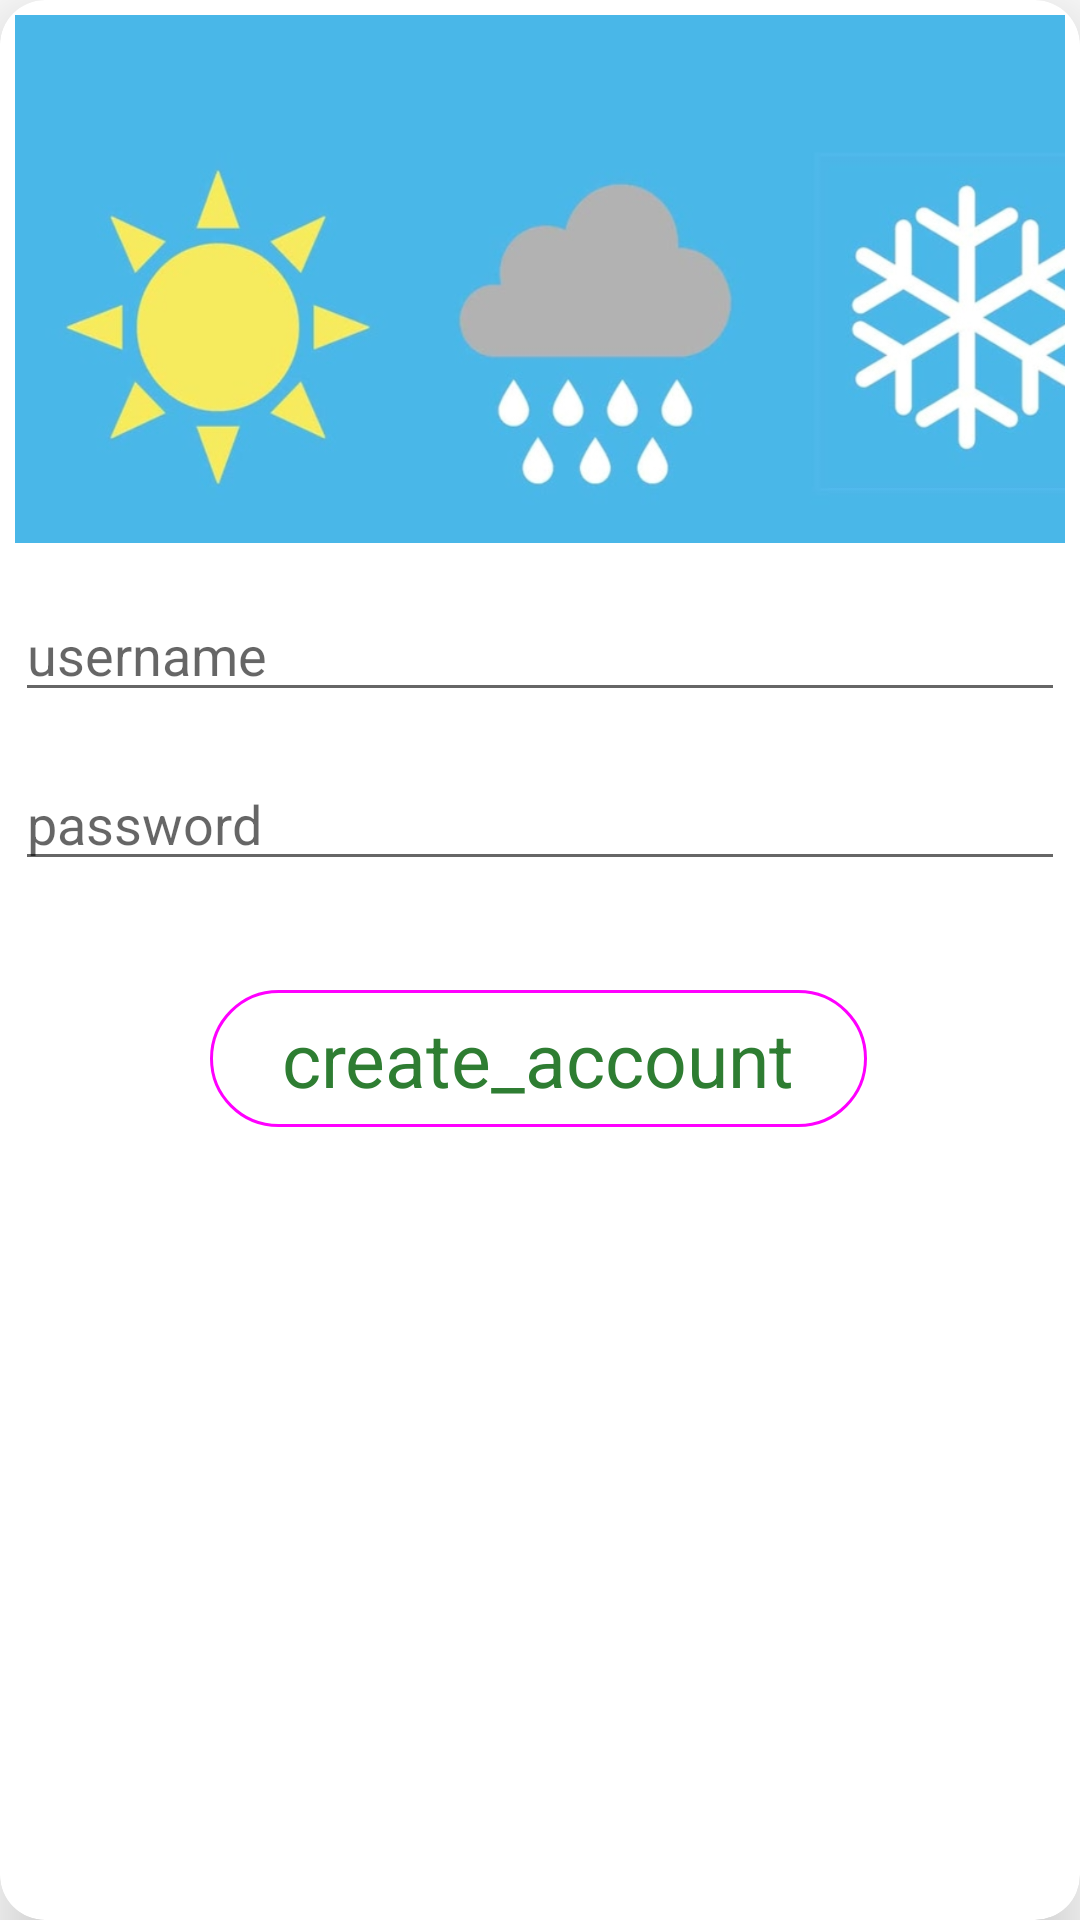

Here is an Android app screen rendered from its layout file. Give the layout XML and the strings, colors and styles it references.
<!-- AndroidManifest.xml: application theme Theme.CuctusWeather -->
<!-- res/layout/create_account_layout.xml -->
<?xml version="1.0" encoding="utf-8"?>
<androidx.cardview.widget.CardView xmlns:android="http://schemas.android.com/apk/res/android"
    xmlns:tools="http://schemas.android.com/tools"
    android:layout_width="match_parent"
    android:layout_height="match_parent"
    app:cardCornerRadius="15dp"
    android:background="@drawable/dialog_background"
    app:cardElevation="16dp"
    xmlns:app="http://schemas.android.com/apk/res-auto">

    <androidx.constraintlayout.widget.ConstraintLayout
        android:layout_width="match_parent"
        android:layout_height="match_parent"
        android:padding="5dp">
        <ImageView
            android:id="@+id/iv_weather"
            android:layout_width="410dp"
            android:layout_height="176dp"
            android:scaleType="fitXY"
            app:layout_constraintStart_toStartOf="parent"
            app:layout_constraintEnd_toEndOf="parent"
            app:layout_constraintTop_toTopOf="parent"
            android:src="@drawable/weather2">
        </ImageView>
        <EditText
            android:id="@+id/input_username"
            android:layout_width="match_parent"
            android:layout_height="wrap_content"
            android:hint="@string/username"
            app:layout_constraintStart_toStartOf="parent"
            app:layout_constraintEnd_toEndOf="parent"
            android:layout_marginTop="15dp"
            app:layout_constraintTop_toBottomOf="@+id/iv_weather">
        </EditText>

        <EditText
            android:id="@+id/input_password"
            android:layout_width="match_parent"
            android:layout_height="wrap_content"
            android:hint="@string/password"
            app:layout_constraintStart_toStartOf="@id/input_username"
            app:layout_constraintEnd_toEndOf="@id/input_username"
            android:layout_marginTop="15dp"
            app:layout_constraintTop_toBottomOf="@+id/input_username">
        </EditText>


        <com.google.android.material.button.MaterialButton
            android:id="@+id/create_account"
            style="@style/Widget.Material3.Button.OutlinedButton"
            android:layout_width="wrap_content"
            android:layout_height="wrap_content"
            android:outlineAmbientShadowColor="@color/primary_green"
            android:outlineSpotShadowColor="@color/second_green"
            android:text="create_account"
            android:textColor="#2E7D32"
            android:textSize="25sp"
            app:layout_constraintBottom_toBottomOf="parent"
            app:layout_constraintEnd_toEndOf="@id/input_password"
            app:layout_constraintHorizontal_bias="0.496"
            app:layout_constraintStart_toStartOf="@id/input_password"
            app:layout_constraintTop_toBottomOf="@id/input_password"
            app:layout_constraintVertical_bias="0.112">
        </com.google.android.material.button.MaterialButton>
    </androidx.constraintlayout.widget.ConstraintLayout>


</androidx.cardview.widget.CardView>
<!-- resources referenced by this layout -->
<resources>
  <color name="primary_green">#2E7D32</color>
  <color name="second_green">#41BA47</color>
  <!-- drawable weather2: png bitmap (drawable, 237223 bytes) -->
  <string name="password">password</string>
  <string name="username">username</string>
  <style name="Theme.CuctusWeather" parent="Theme.MaterialComponents.DayNight.NoActionBar">
          
          <item name="colorPrimary">@color/primary_green</item>
          <item name="colorPrimaryVariant">@color/second_green</item>
          <item name="colorOnPrimary">@color/white</item>
          
          <item name="colorSecondary">@color/teal_200</item>
          <item name="colorSecondaryVariant">@color/teal_700</item>
          <item name="colorOnSecondary">@color/black</item>
          
          <item name="android:statusBarColor" tools:targetApi="l">?attr/colorPrimaryVariant</item>
          
      </style>
  <color name="white">#FFFFFFFF</color>
  <color name="teal_200">#FF03DAC5</color>
  <color name="teal_700">#FF018786</color>
  <color name="black">#FF000000</color>
</resources>
